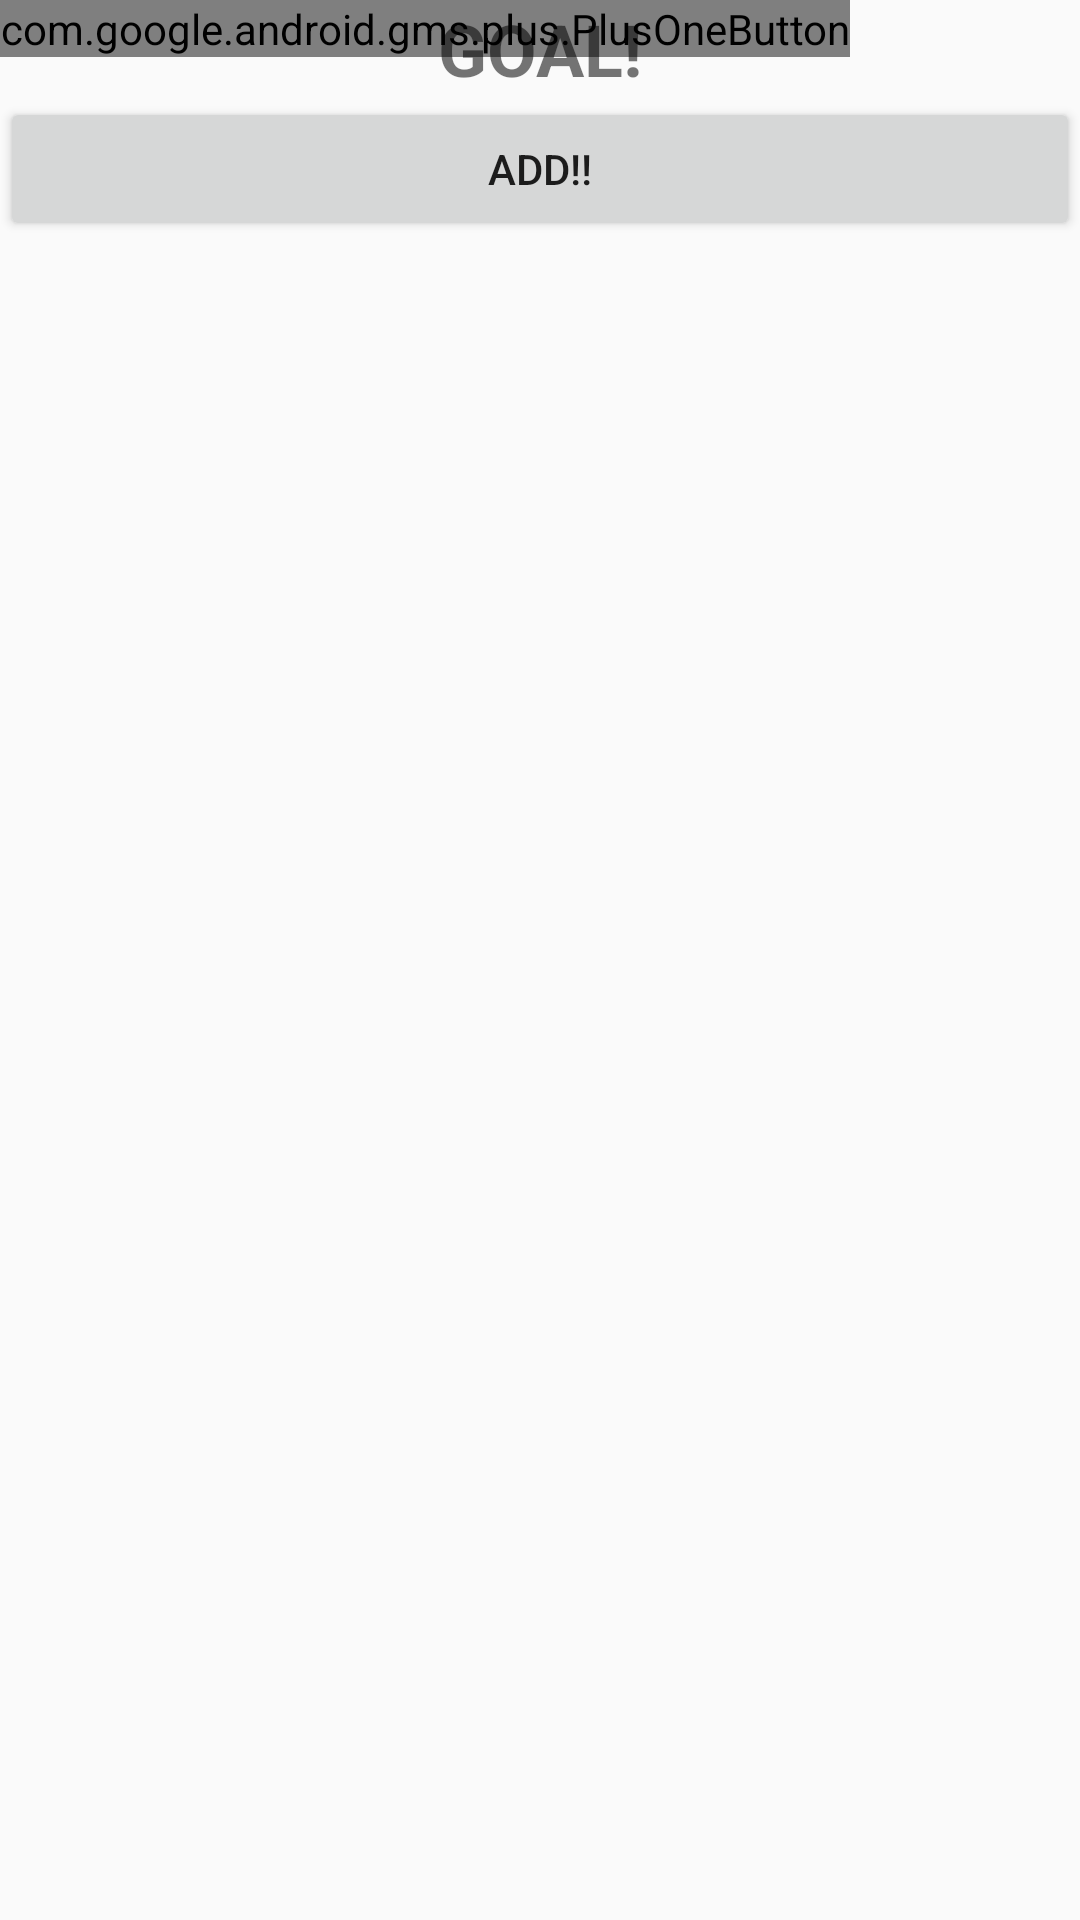

Reconstruct the res/layout file that produces this screen, plus the resources it refers to.
<!-- AndroidManifest.xml: application theme AppTheme -->
<!-- res/layout/fragment_plus_one.xml -->
<FrameLayout xmlns:android="http://schemas.android.com/apk/res/android"
    xmlns:tools="http://schemas.android.com/tools"
    android:layout_width="match_parent"
    android:layout_height="match_parent"
    tools:context=".PlusOneFragment">

    <com.google.android.gms.plus.PlusOneButton xmlns:plus="http://schemas.android.com/apk/lib/com.google.android.gms.plus"
        android:id="@+id/plus_one_button"
        android:layout_width="wrap_content"
        android:layout_height="wrap_content"
        plus:annotation="inline"
        plus:size="standard" />

    <LinearLayout
        android:layout_width="match_parent"
        android:layout_height="match_parent"
        android:orientation="vertical">

        <TextView
            android:id="@+id/fragmentText"
            android:layout_width="match_parent"
            android:layout_height="wrap_content"
            android:text="@string/goal"
            android:textAlignment="center"
            android:textSize="24sp"
            android:textStyle="bold" />

        <Button
            android:id="@+id/fragmentButton"
            android:layout_width="match_parent"
            android:layout_height="wrap_content"
            android:text="Add!!" />
    </LinearLayout>

</FrameLayout>
<!-- resources referenced by this layout -->
<resources>
  <string name="goal">GOAL!</string>
  <style name="AppTheme" parent="Theme.AppCompat.Light.DarkActionBar">
          
          <item name="colorPrimary">@color/colorPrimary</item>
          <item name="colorPrimaryDark">@color/colorPrimaryDark</item>
          <item name="colorAccent">@color/colorAccent</item>
      </style>
  <color name="colorPrimary">#3F51B5</color>
  <color name="colorPrimaryDark">#303F9F</color>
  <color name="colorAccent">#20bb77</color>
</resources>
